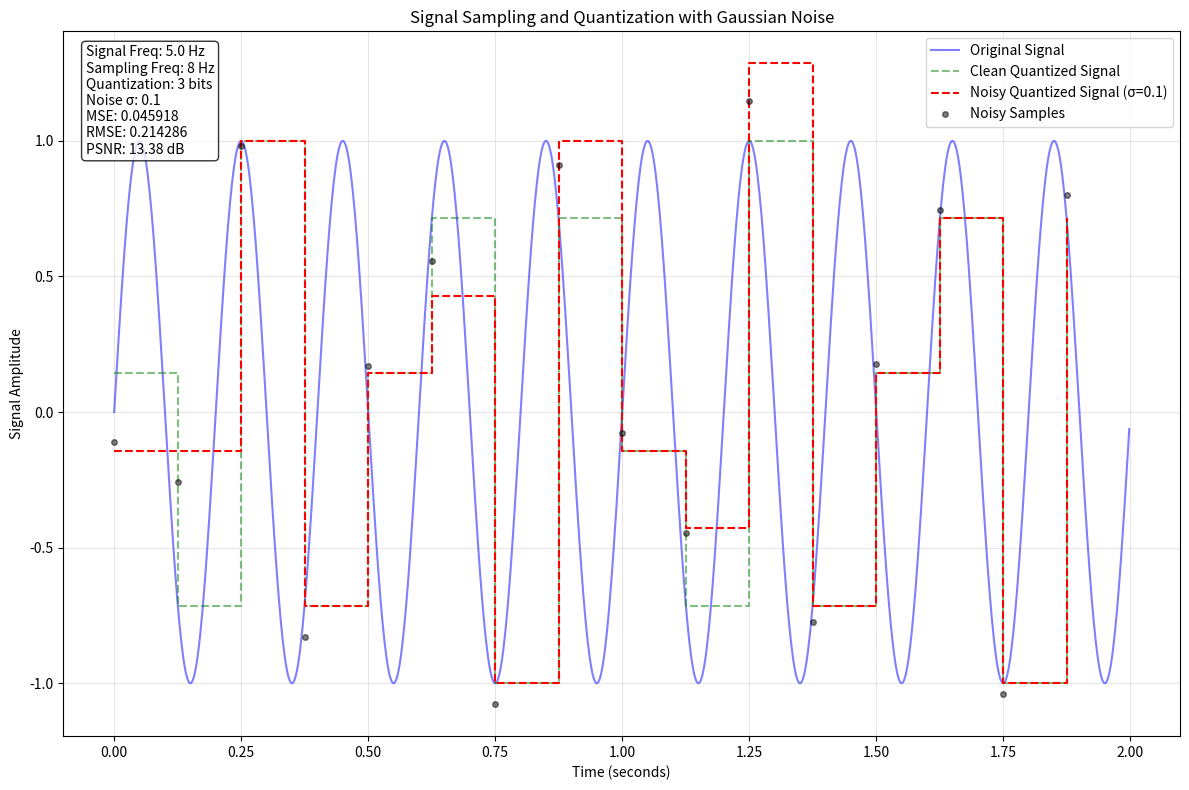

Recreate this plot in Python.
import numpy as np
import matplotlib.pyplot as plt

# Define global parameters
signal_freq = 5.0  # Signal frequency in Hz
duration = 2       # Duration in seconds
sampling_freq = 8  # Sampling frequency in Hz
num_bits = 3       # 3-bit quantization (8 levels: 0 - 7)
min_signal = -1    # Minimum signal value
max_signal = 1     # Maximum signal value

# Noise parameters
mean = 0          # Mean of Gaussian noise
std_dev = 0.1     # Standard deviation of noise (noise level)

def original_signal(t):
    """Generate the original continuous signal: sin(2πft)"""
    return np.sin(2 * np.pi * signal_freq * t)

def add_gaussian_noise(signal, mean, std):
    """
    Add Gaussian noise to a signal
    
    Parameters:
    signal: original signal
    mean: mean of the Gaussian noise
    std: standard deviation of the noise relative to signal magnitude
    
    Returns:
    noisy signal
    """
    mag = np.max(signal) - np.min(signal)  # Signal magnitude
    noise = np.random.normal(mean, std * mag, len(signal))
    return signal + noise

def quantize_signal(signal, num_bits, min_val, max_val):
    """
    Quantize a signal to specified number of bits
    
    Parameters:
    signal: input signal
    num_bits: number of quantization bits
    min_val: minimum signal value
    max_val: maximum signal value
    
    Returns:
    quantized signal
    """
    num_levels = 2 ** num_bits
    # Scale and round to nearest integer level
    qs = np.round((signal - min_val) / (max_val - min_val) * (num_levels - 1))
    # Convert back to signal values
    return min_val + qs * (max_val - min_val) / (num_levels - 1)

def calculate_error_metrics(original, noisy):
    """
    Calculate MSE, RMSE, and PSNR between original and noisy signals
    """
    # Mean Square Error
    mse = np.mean((original - noisy) ** 2)
    
    # Root Mean Square Error
    rmse = np.sqrt(mse)
    
    # Peak Signal to Noise Ratio
    max_signal = np.max(np.abs(original))
    psnr = 10 * np.log10(max_signal ** 2 / mse)
    
    return mse, rmse, psnr

# Create time points
t_points = np.linspace(0, duration, 1000, endpoint=False)  # Original signal points
n = int(sampling_freq * duration)  # Number of samples
t_sampled = np.linspace(0, duration, n, endpoint=False)    # Sampling points

# Generate signals
original_cont = original_signal(t_points)
sampled_signal = original_signal(t_sampled)

# Add noise to sampled signal
noisy_signal = add_gaussian_noise(sampled_signal, mean, std_dev)

# Quantize both clean and noisy signals
quantized_clean = quantize_signal(sampled_signal, num_bits, min_signal, max_signal)
quantized_noisy = quantize_signal(noisy_signal, num_bits, min_signal, max_signal)

# Calculate error metrics
mse, rmse, psnr = calculate_error_metrics(quantized_clean, quantized_noisy)

# Create the plot
plt.figure(figsize=(12, 8))

# Plot original continuous signal
plt.plot(t_points, original_cont, 'b-', label='Original Signal', alpha=0.5)

# Plot sampled and quantized signal (clean)
plt.step(t_sampled, quantized_clean, 'g--', where='post', 
         label='Clean Quantized Signal', alpha=0.5)

# Plot sampled and quantized signal (noisy)
plt.step(t_sampled, quantized_noisy, 'r--', where='post',
         label=f'Noisy Quantized Signal (σ={std_dev})')

# Plot the noisy samples
plt.plot(t_sampled, noisy_signal, 'ko', label='Noisy Samples', 
         markersize=4, alpha=0.5)

# Customize the plot
plt.title('Signal Sampling and Quantization with Gaussian Noise')
plt.xlabel('Time (seconds)')
plt.ylabel('Signal Amplitude')
plt.grid(True, alpha=0.3)
plt.legend()

# Add text box with parameters and error metrics
info_text = f'Signal Freq: {signal_freq} Hz\n'
info_text += f'Sampling Freq: {sampling_freq} Hz\n'
info_text += f'Quantization: {num_bits} bits\n'
info_text += f'Noise σ: {std_dev}\n'
info_text += f'MSE: {mse:.6f}\n'
info_text += f'RMSE: {rmse:.6f}\n'
info_text += f'PSNR: {psnr:.2f} dB'

plt.text(0.02, 0.98, info_text, transform=plt.gca().transAxes,
         verticalalignment='top', bbox=dict(boxstyle='round', 
         facecolor='white', alpha=0.8))

plt.tight_layout()
plt.show()

# Print detailed error metrics
print("\nError Metrics:")
print("-" * 50)
print(f"Mean Square Error (MSE): {mse:.6f}")
print(f"Root Mean Square Error (RMSE): {rmse:.6f}")
print(f"Peak Signal-to-Noise Ratio (PSNR): {psnr:.2f} dB")
